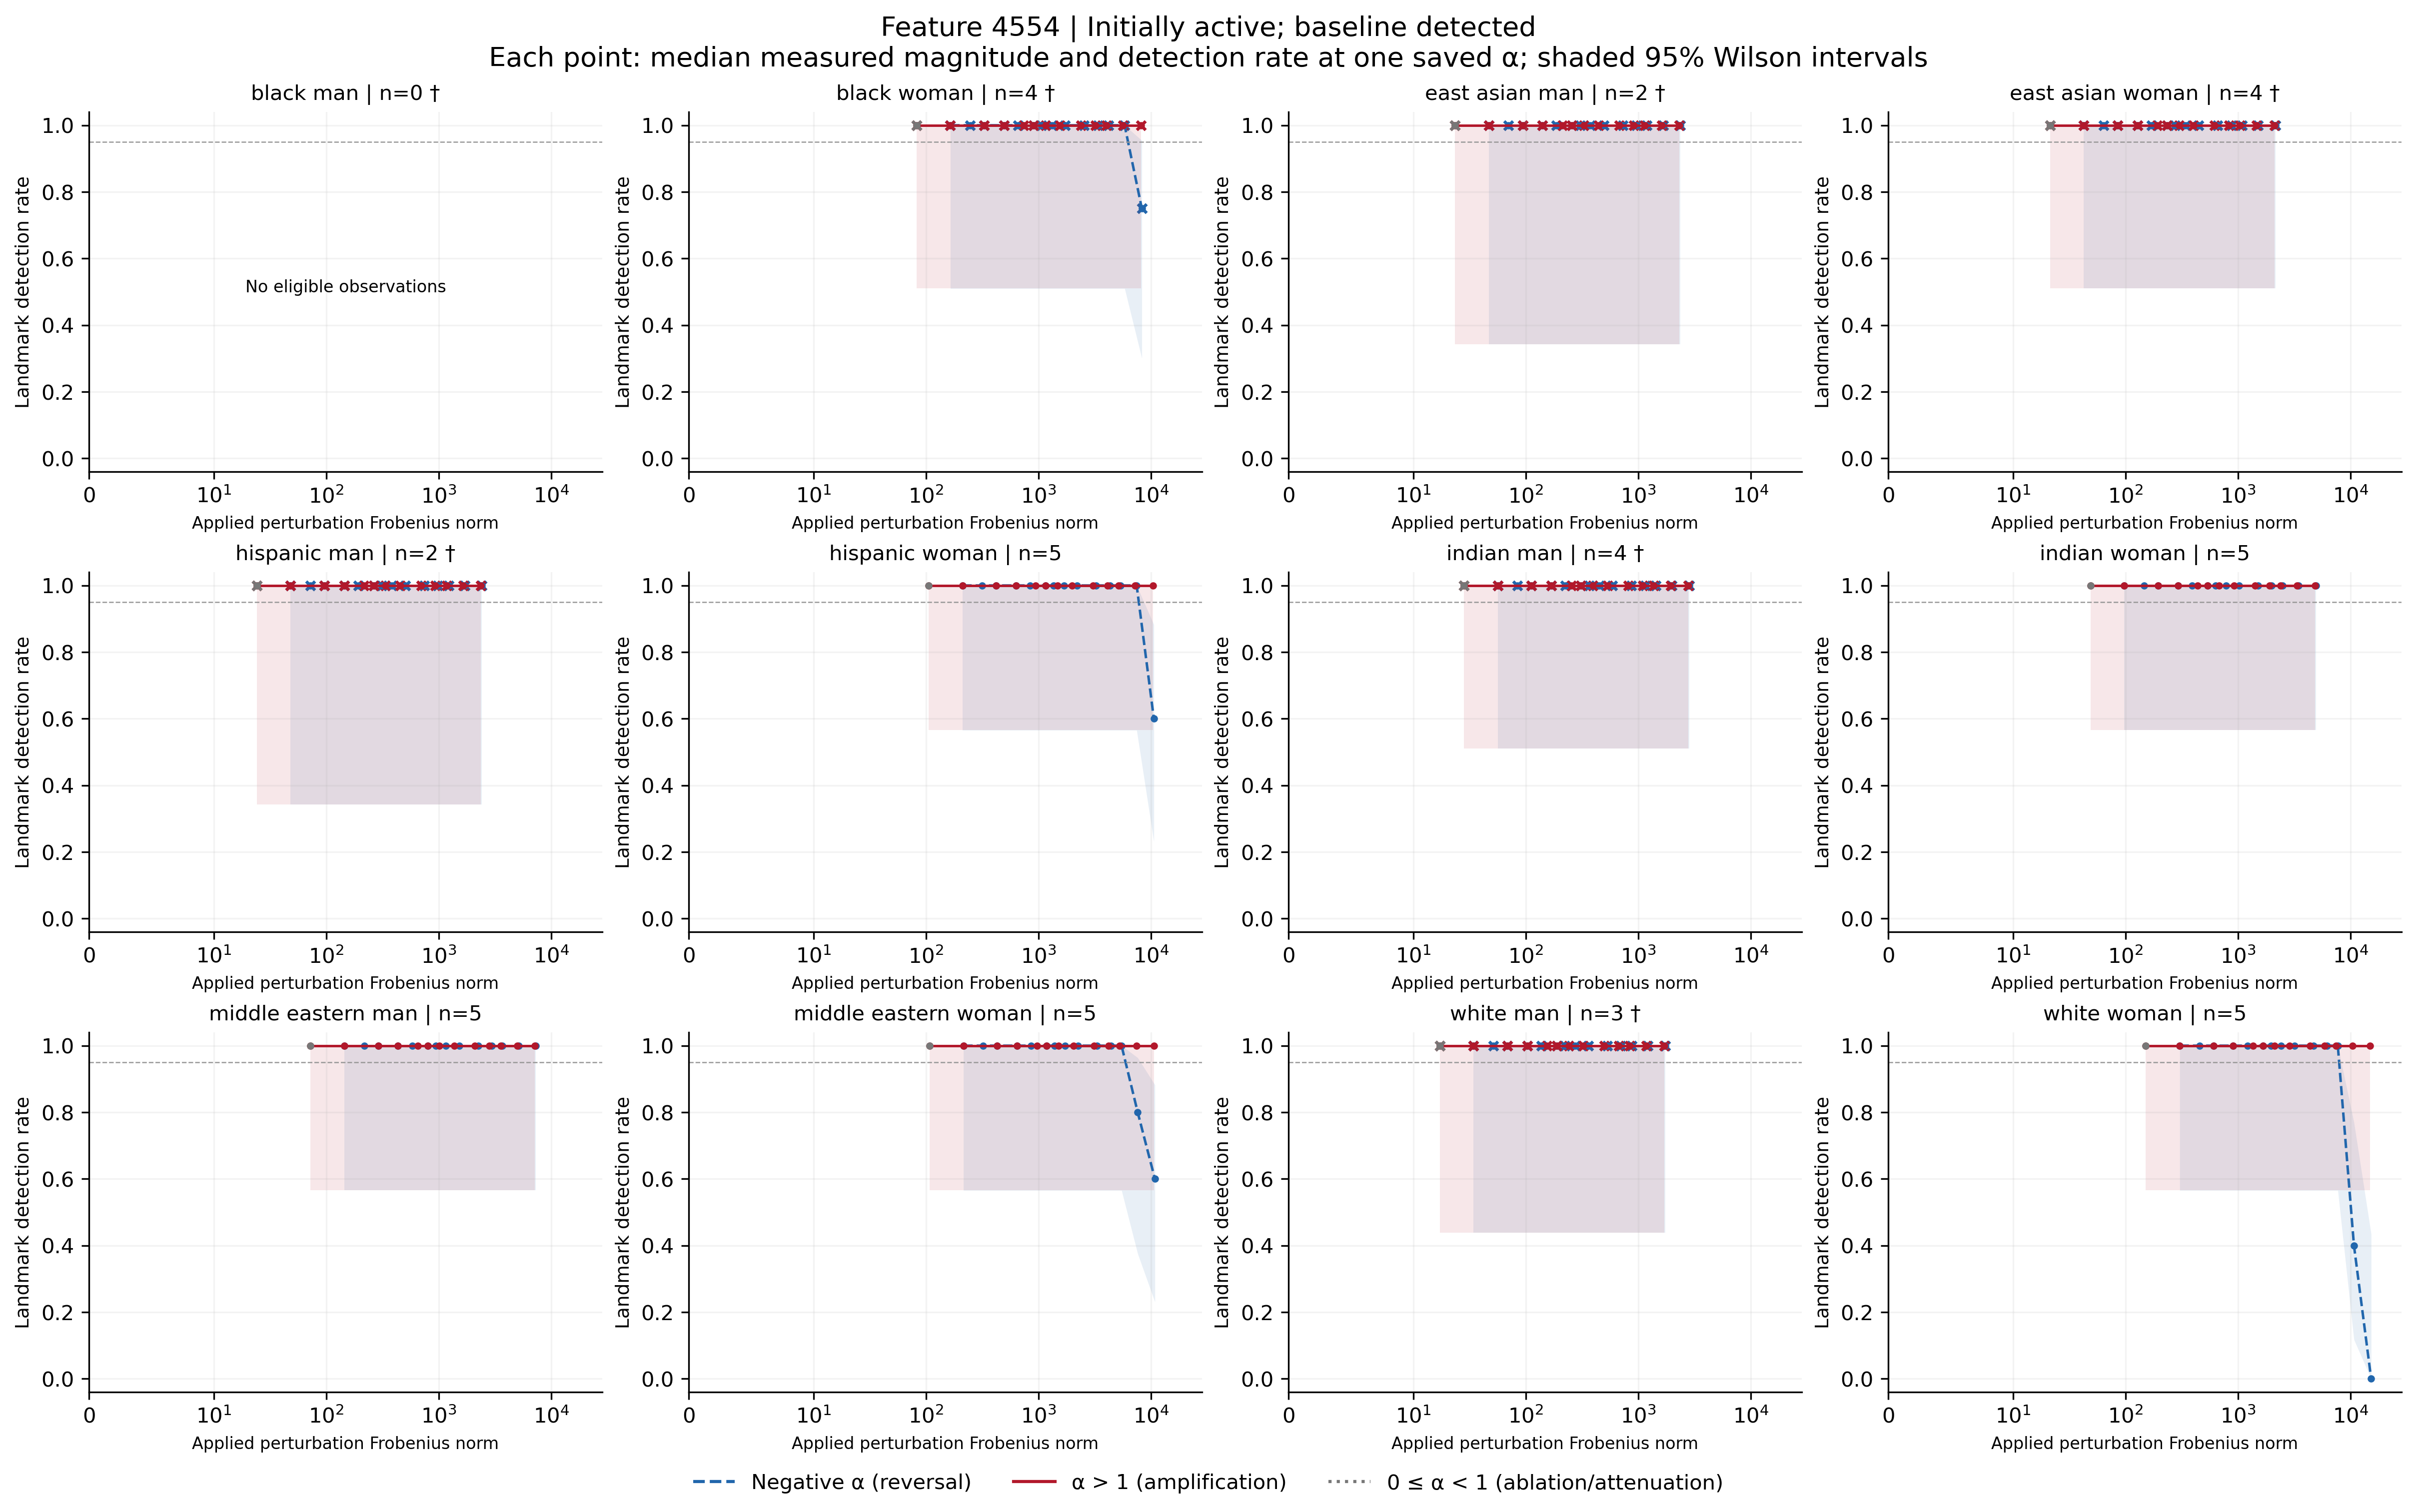

Data behind this chart, as committed beside it:
feature, group, cohort, alpha, n, seed_count, detected, detection_rate, ci_low, ci_high, ci_width, insufficient, status, median_delta_fro_applied, median_relative_delta_fro, branch
4554, black_man, active_baseline_detected, -100, 0, 0, 0, , , , , True, no_eligible_observations, , , negative
4554, black_man, active_baseline_detected, -70, 0, 0, 0, , , , , True, no_eligible_observations, , , negative
4554, black_man, active_baseline_detected, -50, 0, 0, 0, , , , , True, no_eligible_observations, , , negative
4554, black_man, active_baseline_detected, -40, 0, 0, 0, , , , , True, no_eligible_observations, , , negative
4554, black_man, active_baseline_detected, -30, 0, 0, 0, , , , , True, no_eligible_observations, , , negative
4554, black_man, active_baseline_detected, -20, 0, 0, 0, , , , , True, no_eligible_observations, , , negative
4554, black_man, active_baseline_detected, -15, 0, 0, 0, , , , , True, no_eligible_observations, , , negative
4554, black_man, active_baseline_detected, -12, 0, 0, 0, , , , , True, no_eligible_observations, , , negative
4554, black_man, active_baseline_detected, -10, 0, 0, 0, , , , , True, no_eligible_observations, , , negative
4554, black_man, active_baseline_detected, -7, 0, 0, 0, , , , , True, no_eligible_observations, , , negative
4554, black_man, active_baseline_detected, -5, 0, 0, 0, , , , , True, no_eligible_observations, , , negative
4554, black_man, active_baseline_detected, -3, 0, 0, 0, , , , , True, no_eligible_observations, , , negative
4554, black_man, active_baseline_detected, -2, 0, 0, 0, , , , , True, no_eligible_observations, , , negative
4554, black_man, active_baseline_detected, -1, 0, 0, 0, , , , , True, no_eligible_observations, , , negative
4554, black_man, active_baseline_detected, 0, 0, 0, 0, , , , , True, no_eligible_observations, , , attenuation_or_ablation
4554, black_man, active_baseline_detected, 1, 0, 0, 0, , , , , True, no_eligible_observations, , , baseline
4554, black_man, active_baseline_detected, 2, 0, 0, 0, , , , , True, no_eligible_observations, , , positive
4554, black_man, active_baseline_detected, 3, 0, 0, 0, , , , , True, no_eligible_observations, , , positive
4554, black_man, active_baseline_detected, 5, 0, 0, 0, , , , , True, no_eligible_observations, , , positive
4554, black_man, active_baseline_detected, 7, 0, 0, 0, , , , , True, no_eligible_observations, , , positive
4554, black_man, active_baseline_detected, 10, 0, 0, 0, , , , , True, no_eligible_observations, , , positive
4554, black_man, active_baseline_detected, 12, 0, 0, 0, , , , , True, no_eligible_observations, , , positive
4554, black_man, active_baseline_detected, 15, 0, 0, 0, , , , , True, no_eligible_observations, , , positive
4554, black_man, active_baseline_detected, 20, 0, 0, 0, , , , , True, no_eligible_observations, , , positive
4554, black_man, active_baseline_detected, 30, 0, 0, 0, , , , , True, no_eligible_observations, , , positive
4554, black_man, active_baseline_detected, 40, 0, 0, 0, , , , , True, no_eligible_observations, , , positive
4554, black_man, active_baseline_detected, 50, 0, 0, 0, , , , , True, no_eligible_observations, , , positive
4554, black_man, active_baseline_detected, 70, 0, 0, 0, , , , , True, no_eligible_observations, , , positive
4554, black_man, active_baseline_detected, 100, 0, 0, 0, , , , , True, no_eligible_observations, , , positive
4554, black_woman, active_baseline_detected, -100, 4, 4, 3, 0.75, 0.3006, 0.9544, 0.6538, True, insufficient_observations, 8298, 2.757, negative
4554, black_woman, active_baseline_detected, -70, 4, 4, 4, 1.0, 0.5101, 1.0, 0.4899, True, insufficient_observations, 5833, 1.938, negative
4554, black_woman, active_baseline_detected, -50, 4, 4, 4, 1.0, 0.5101, 1.0, 0.4899, True, insufficient_observations, 4190, 1.392, negative
4554, black_woman, active_baseline_detected, -40, 4, 4, 4, 1.0, 0.5101, 1.0, 0.4899, True, insufficient_observations, 3368, 1.119, negative
4554, black_woman, active_baseline_detected, -30, 4, 4, 4, 1.0, 0.5101, 1.0, 0.4899, True, insufficient_observations, 2547, 0.8462, negative
4554, black_woman, active_baseline_detected, -20, 4, 4, 4, 1.0, 0.5101, 1.0, 0.4899, True, insufficient_observations, 1725, 0.5732, negative
4554, black_woman, active_baseline_detected, -15, 4, 4, 4, 1.0, 0.5101, 1.0, 0.4899, True, insufficient_observations, 1314, 0.4367, negative
4554, black_woman, active_baseline_detected, -12, 4, 4, 4, 1.0, 0.5101, 1.0, 0.4899, True, insufficient_observations, 1068, 0.3548, negative
4554, black_woman, active_baseline_detected, -10, 4, 4, 4, 1.0, 0.5101, 1.0, 0.4899, True, insufficient_observations, 903.7, 0.3003, negative
4554, black_woman, active_baseline_detected, -7, 4, 4, 4, 1.0, 0.5101, 1.0, 0.4899, True, insufficient_observations, 657.2, 0.2184, negative
4554, black_woman, active_baseline_detected, -5, 4, 4, 4, 1.0, 0.5101, 1.0, 0.4899, True, insufficient_observations, 492.9, 0.1638, negative
4554, black_woman, active_baseline_detected, -3, 4, 4, 4, 1.0, 0.5101, 1.0, 0.4899, True, insufficient_observations, 328.6, 0.1092, negative
4554, black_woman, active_baseline_detected, -2, 4, 4, 4, 1.0, 0.5101, 1.0, 0.4899, True, insufficient_observations, 246.5, 0.08189, negative
4554, black_woman, active_baseline_detected, -1, 4, 4, 4, 1.0, 0.5101, 1.0, 0.4899, True, insufficient_observations, 164.3, 0.05459, negative
4554, black_woman, active_baseline_detected, 0, 4, 4, 4, 1.0, 0.5101, 1.0, 0.4899, True, insufficient_observations, 82.16, 0.0273, attenuation_or_ablation
4554, black_woman, active_baseline_detected, 1, 4, 4, 4, 1.0, 0.5101, 1.0, 0.4899, True, insufficient_observations, 0.0, 0.0, baseline
4554, black_woman, active_baseline_detected, 2, 4, 4, 4, 1.0, 0.5101, 1.0, 0.4899, True, insufficient_observations, 82.16, 0.0273, positive
4554, black_woman, active_baseline_detected, 3, 4, 4, 4, 1.0, 0.5101, 1.0, 0.4899, True, insufficient_observations, 164.3, 0.05459, positive
4554, black_woman, active_baseline_detected, 5, 4, 4, 4, 1.0, 0.5101, 1.0, 0.4899, True, insufficient_observations, 328.6, 0.1092, positive
4554, black_woman, active_baseline_detected, 7, 4, 4, 4, 1.0, 0.5101, 1.0, 0.4899, True, insufficient_observations, 492.9, 0.1638, positive
4554, black_woman, active_baseline_detected, 10, 4, 4, 4, 1.0, 0.5101, 1.0, 0.4899, True, insufficient_observations, 739.4, 0.2457, positive
4554, black_woman, active_baseline_detected, 12, 4, 4, 4, 1.0, 0.5101, 1.0, 0.4899, True, insufficient_observations, 903.7, 0.3003, positive
4554, black_woman, active_baseline_detected, 15, 4, 4, 4, 1.0, 0.5101, 1.0, 0.4899, True, insufficient_observations, 1150, 0.3821, positive
4554, black_woman, active_baseline_detected, 20, 4, 4, 4, 1.0, 0.5101, 1.0, 0.4899, True, insufficient_observations, 1561, 0.5186, positive
4554, black_woman, active_baseline_detected, 30, 4, 4, 4, 1.0, 0.5101, 1.0, 0.4899, True, insufficient_observations, 2383, 0.7916, positive
4554, black_woman, active_baseline_detected, 40, 4, 4, 4, 1.0, 0.5101, 1.0, 0.4899, True, insufficient_observations, 3204, 1.065, positive
4554, black_woman, active_baseline_detected, 50, 4, 4, 4, 1.0, 0.5101, 1.0, 0.4899, True, insufficient_observations, 4026, 1.338, positive
4554, black_woman, active_baseline_detected, 70, 4, 4, 4, 1.0, 0.5101, 1.0, 0.4899, True, insufficient_observations, 5669, 1.883, positive
4554, black_woman, active_baseline_detected, 100, 4, 4, 4, 1.0, 0.5101, 1.0, 0.4899, True, insufficient_observations, 8133, 2.702, positive
4554, east_asian_man, active_baseline_detected, -100, 2, 2, 2, 1.0, 0.3424, 1.0, 0.6576, True, insufficient_observations, 2366, 0.8267, negative
4554, east_asian_man, active_baseline_detected, -70, 2, 2, 2, 1.0, 0.3424, 1.0, 0.6576, True, insufficient_observations, 1663, 0.5811, negative
... 288 more rows
